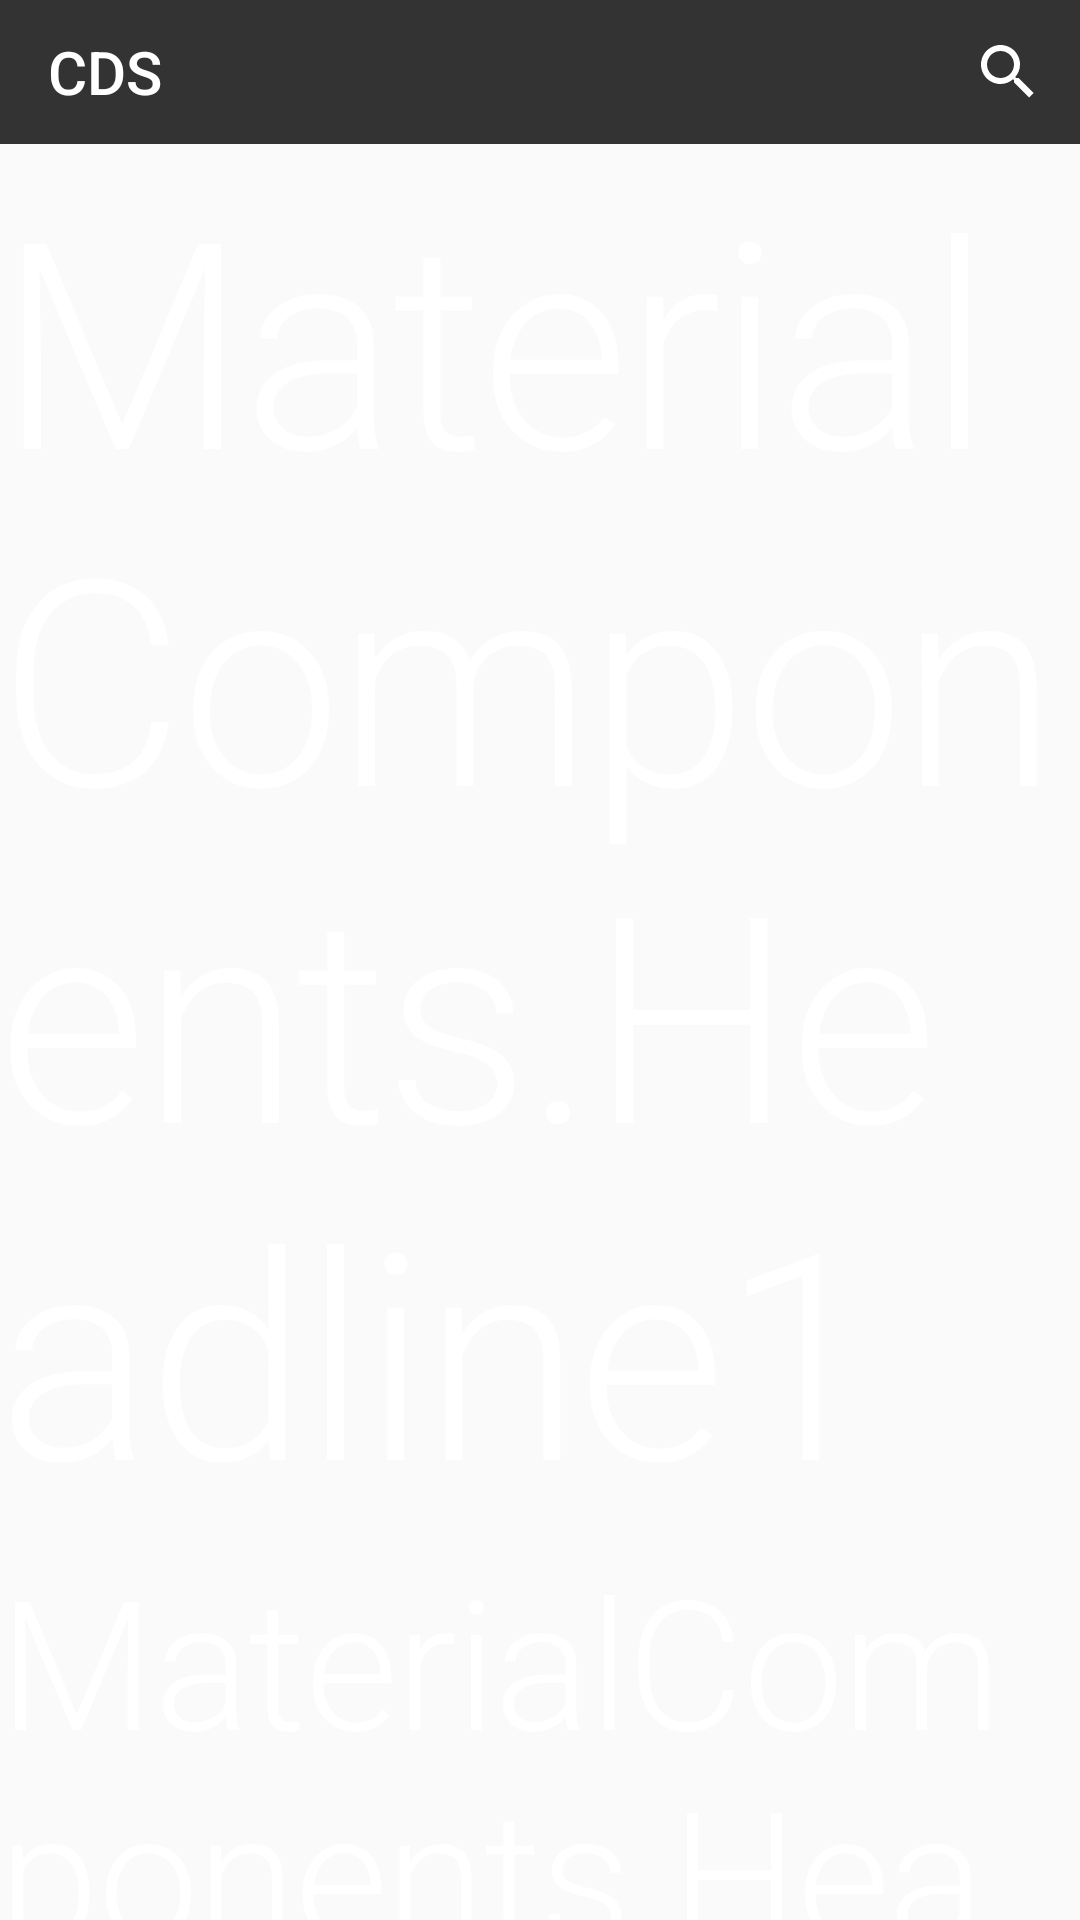

This screen was rendered from an Android layout file. Write that file and the resources it references.
<!-- AndroidManifest.xml: application theme AppTheme -->
<!-- res/layout/delete_file_fragment.xml -->
<?xml version="1.0" encoding="utf-8"?>
<androidx.constraintlayout.widget.ConstraintLayout xmlns:android="http://schemas.android.com/apk/res/android"
    xmlns:app="http://schemas.android.com/apk/res-auto"
    android:layout_width="match_parent"
    android:layout_height="match_parent"
    android:layout_marginStart="0dp"
    android:layout_marginLeft="0dp"
    app:layout_constraintStart_toStartOf="parent">

    <TextView
        android:id="@+id/MaterialComponents.Headline1"
        android:layout_width="wrap_content"
        android:layout_height="wrap_content"
        app:layout_constraintTop_toTopOf="parent"
        android:layout_marginTop="48dp"
        app:layout_constraintLeft_toLeftOf="parent"
        android:text="MaterialComponents.Headline1"
        android:textColor="@android:color/white"
        android:textAppearance=
            "@style/TextAppearance.MaterialComponents.Headline1" />
    <TextView
        android:id="@+id/MaterialComponents.Headline2"
        android:layout_width="wrap_content"
        android:layout_height="wrap_content"
        app:layout_constraintTop_toBottomOf="@id/MaterialComponents.Headline1"
        app:layout_constraintLeft_toLeftOf="parent"
        android:text="MaterialComponents.Headline2"
        android:textColor="@android:color/white"
        android:textAppearance=
            "@style/TextAppearance.MaterialComponents.Headline2" />
    <TextView
        android:id="@+id/MaterialComponents.Body1"
        android:layout_width="wrap_content"
        android:layout_height="wrap_content"
        app:layout_constraintTop_toBottomOf="@id/MaterialComponents.Headline2"
        app:layout_constraintLeft_toLeftOf="parent"
        android:text="MaterialComponents.Body1"
        android:textColor="@android:color/white"
        android:textAppearance=
            "@style/TextAppearance.MaterialComponents.Body1" />

    <com.google.android.material.appbar.AppBarLayout
        android:id="@+id/dff_appbar"
        android:layout_width="match_parent"
        android:layout_height="48dp"
        android:layout_marginBottom="280dp"
        android:fitsSystemWindows="true"
        android:theme="@style/AppTheme.AppBarOverlayMaterial"

        app:layout_constraintEnd_toEndOf="parent"
        app:layout_constraintStart_toStartOf="parent"
        app:layout_constraintTop_toTopOf="parent">

        <com.google.android.material.appbar.MaterialToolbar
            android:id="@+id/dff_toolbar"
            android:layout_width="match_parent"
            android:layout_height="48dp"
            android:layout_gravity="center"
            android:theme="@style/ToolBarOverlayMaterial"
            app:layout_scrollFlags="scroll|enterAlways"
            app:menu="@menu/menu_option"
            app:popupTheme="@style/AppTheme.PopupOverlay"
            app:title="CDS"></com.google.android.material.appbar.MaterialToolbar>
    </com.google.android.material.appbar.AppBarLayout>


</androidx.constraintlayout.widget.ConstraintLayout>
<!-- resources referenced by this layout -->
<resources>
  <style name="AppTheme.AppBarOverlayMaterial" parent="ThemeOverlay.MaterialComponents.Dark.ActionBar">
      <item name="android:textColorPrimary">@android:color/white</item>
      <item name="android:textColorSecondary">@android:color/white</item>
      <item name="actionMenuTextColor">@android:color/white</item>
      <item name="android:background">@android:color/transparent</item>
      
    </style>
  <style name="AppTheme.PopupOverlay" parent="ThemeOverlay.AppCompat.Light" />
  <style name="ToolBarOverlayMaterial" parent="ThemeOverlay.MaterialComponents.Dark.ActionBar">
      <item name="android:textColorPrimary">@android:color/white</item>
      <item name="android:textColorSecondary">@android:color/white</item>
      <item name="actionMenuTextColor">@android:color/white</item>
      <item name="android:background">@color/colorToolbarBackground</item>
      <item name="actionModeStyle">@style/Widget.Custom.AppCompat.ActionMode</item>
      <item name="actionOverflowButtonStyle">@style/MyOverflowButtonStyle</item>
      <item name="actionModeCloseDrawable">@drawable/ic_baseline_close_24</item>
      <item name="actionModeCloseButtonStyle">@style/MyActionModeCloseButtonStyle</item>
      <item name="actionBarPopupTheme">@style/ActionModeOverflowMenu</item>
    </style>
  <style name="AppTheme" parent="Theme.AppCompat.Light.DarkActionBar">
      
      <item name="colorPrimary">@color/colorPrimary</item>
      <item name="colorPrimaryDark">@color/colorPrimaryDark</item>
      <item name="colorAccent">@color/colorAccent</item>
      
    </style>
  <color name="colorToolbarBackground">@color/colorPrimary</color>
  <style name="Widget.Custom.AppCompat.ActionMode" parent="Widget.AppCompat.ActionMode">
      <item name="background">@color/colorActionModeBackground</item>
      <item name="titleTextStyle">@style/TextStyleTitleBase1</item>
    </style>
  <style name="MyOverflowButtonStyle" parent="Widget.AppCompat.ActionButton.Overflow">
      <item name="android:tint">@color/colorActionModeOverflow</item>
    </style>
  <style name="MyActionModeCloseButtonStyle" parent="Widget.AppCompat.ActionButton">
      <item name="android:tint">@color/colorActionModeOverflow</item>
    </style>
  <style name="ActionModeOverflowMenu" parent="Widget.AppCompat.ListPopupWindow">
      <item name="android:background">@color/colorActionModeBackground</item>
      
    </style>
  <color name="colorPrimary">#333333</color>
  <color name="colorPrimaryDark">#111111</color>
  <color name="colorAccent">#D81B60</color>
  <color name="colorActionModeBackground">@color/colorPrimary</color>
  <style name="TextStyleTitleBase1" parent="TextAppearance.AppCompat.Widget.ActionMode.Title">
      <item name="android:textColor">@color/colorActionModeText</item>
    </style>
  <color name="colorActionModeOverflow">@color/colorSecondary</color>
  <color name="colorActionModeText">@color/colorSecondary</color>
  <color name="colorSecondary">#00AAAA</color>
</resources>
